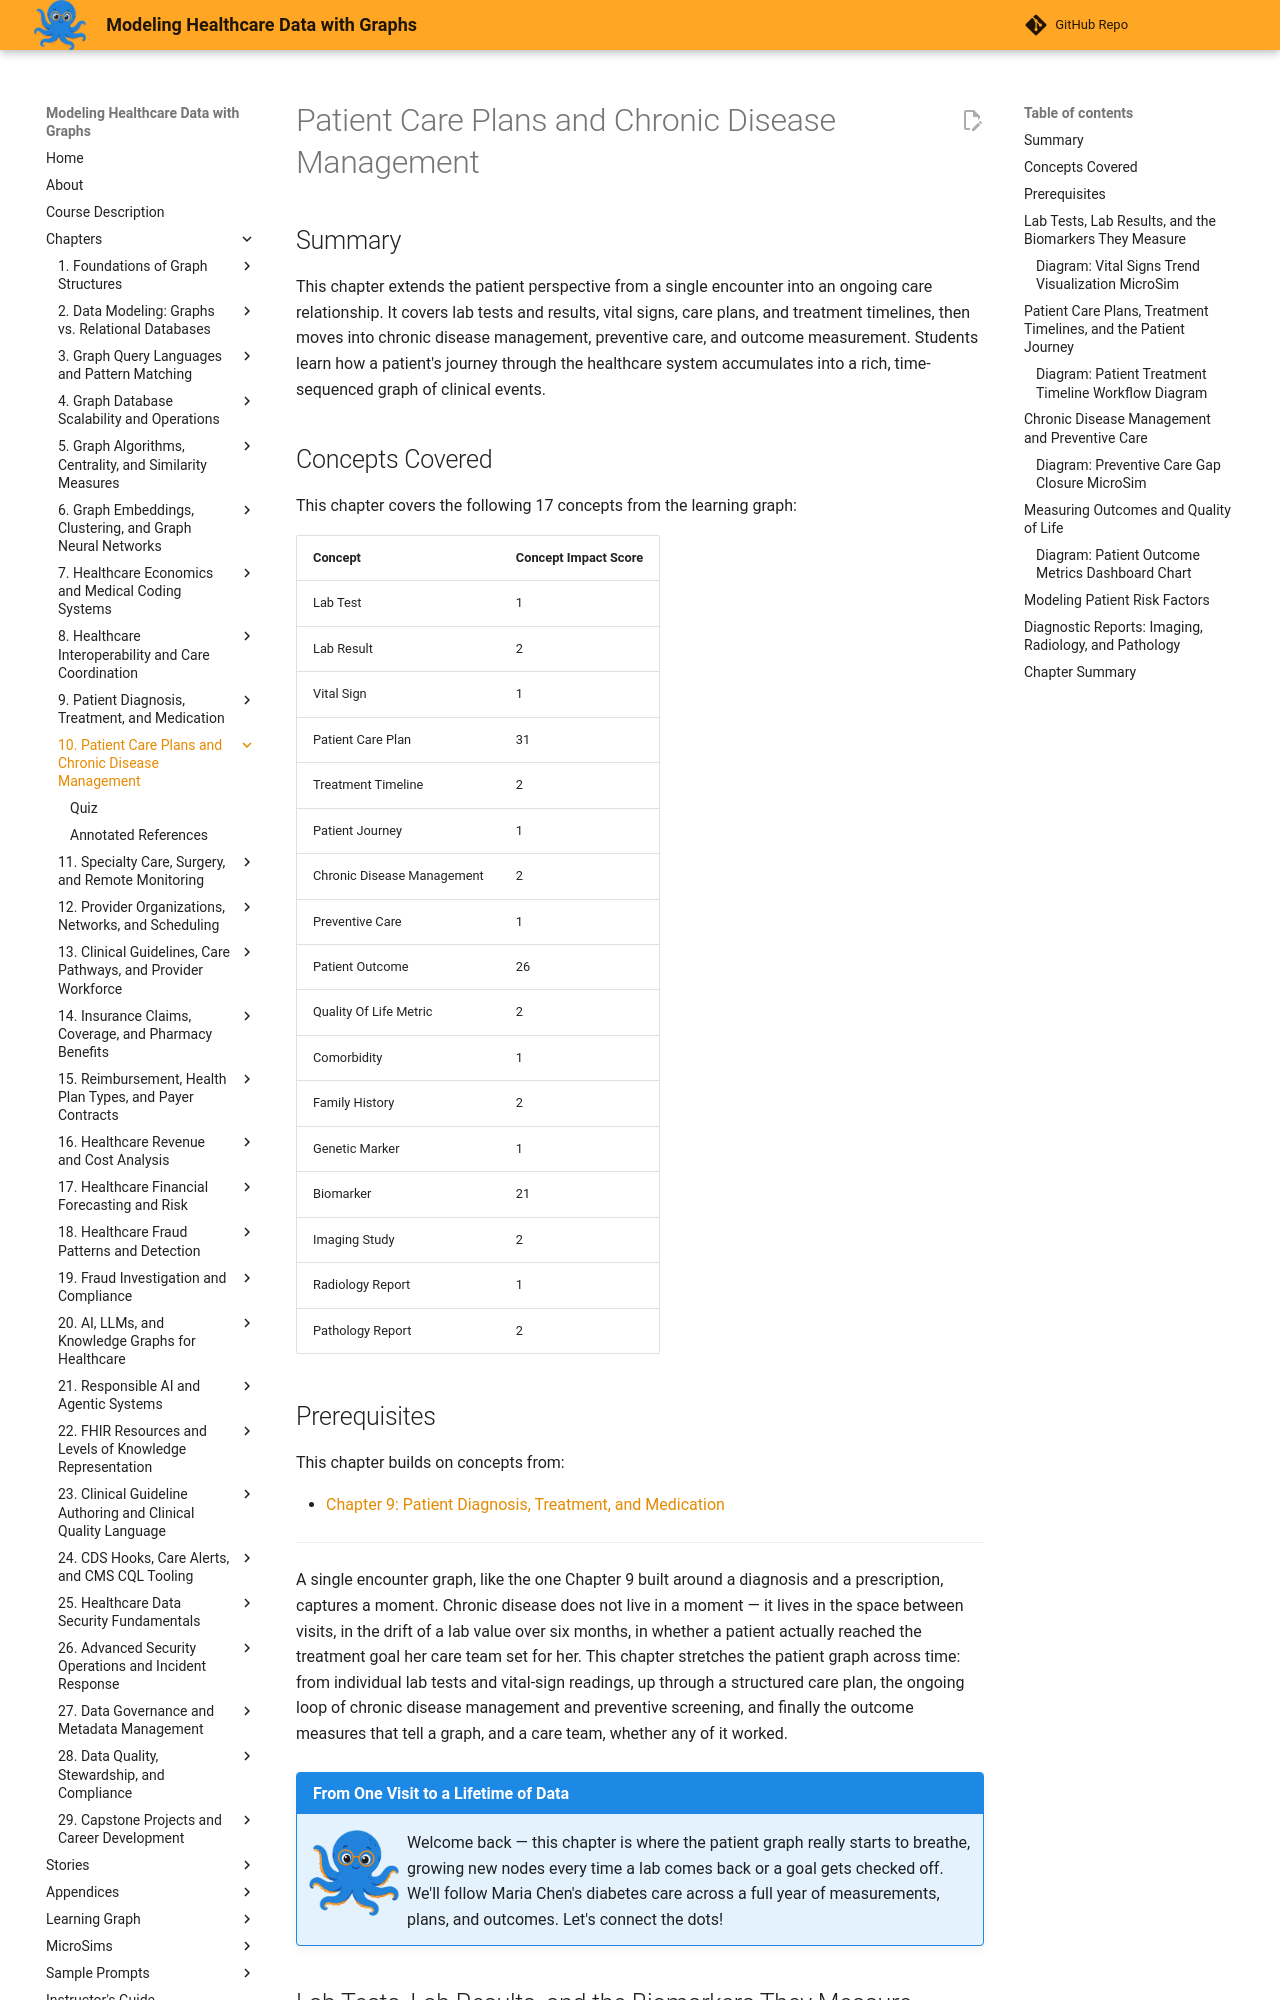

repository: dmccreary/modeling-healthcare-data · page: chapters/10-patient-care-plans-chronic-disease/index.html · generator: mkdocs

---
title: Patient Care Plans and Chronic Disease Management
description: Extends patient graphs into longitudinal care -- lab data and biomarkers, versioned care plans, chronic disease management, outcomes, and diagnostic reports.
generated_by: claude skill chapter-content-generator
date: 2026-09-07 14:10:10
version: 1.10
---

# Patient Care Plans and Chronic Disease Management

## Summary

This chapter extends the patient perspective from a single encounter into an ongoing care relationship. It covers lab tests and results, vital signs, care plans, and treatment timelines, then moves into chronic disease management, preventive care, and outcome measurement. Students learn how a patient's journey through the healthcare system accumulates into a rich, time-sequenced graph of clinical events.

## Concepts Covered

This chapter covers the following 17 concepts from the learning graph:

| Concept | Concept Impact Score |
|---------|-----------------------|
| Lab Test | 1 |
| Lab Result | 2 |
| Vital Sign | 1 |
| Patient Care Plan | 31 |
| Treatment Timeline | 2 |
| Patient Journey | 1 |
| Chronic Disease Management | 2 |
| Preventive Care | 1 |
| Patient Outcome | 26 |
| Quality Of Life Metric | 2 |
| Comorbidity | 1 |
| Family History | 2 |
| Genetic Marker | 1 |
| Biomarker | 21 |
| Imaging Study | 2 |
| Radiology Report | 1 |
| Pathology Report | 2 |

## Prerequisites

This chapter builds on concepts from:

- [Chapter 9: Patient Diagnosis, Treatment, and Medication](../09-patient-diagnosis-treatment-medication/index.md)

---

A single encounter graph, like the one Chapter 9 built around a diagnosis
and a prescription, captures a moment. Chronic disease does not live in a
moment — it lives in the space between visits, in the drift of a lab value
over six months, in whether a patient actually reached the treatment goal
her care team set for her. This chapter stretches the patient graph across
time: from individual lab tests and vital-sign readings, up through a
structured care plan, the ongoing loop of chronic disease management and
preventive screening, and finally the outcome measures that tell a graph,
and a care team, whether any of it worked.

!!! mascot-welcome "From One Visit to a Lifetime of Data"
    ![Sage waving welcome](../../img/mascot/welcome.png){ class="mascot-admonition-img" }
    Welcome back — this chapter is where the patient graph really starts to breathe, growing new nodes every time a lab comes back or a goal gets checked off. We'll follow Maria Chen's diabetes care across a full year of measurements, plans, and outcomes. Let's connect the dots!
